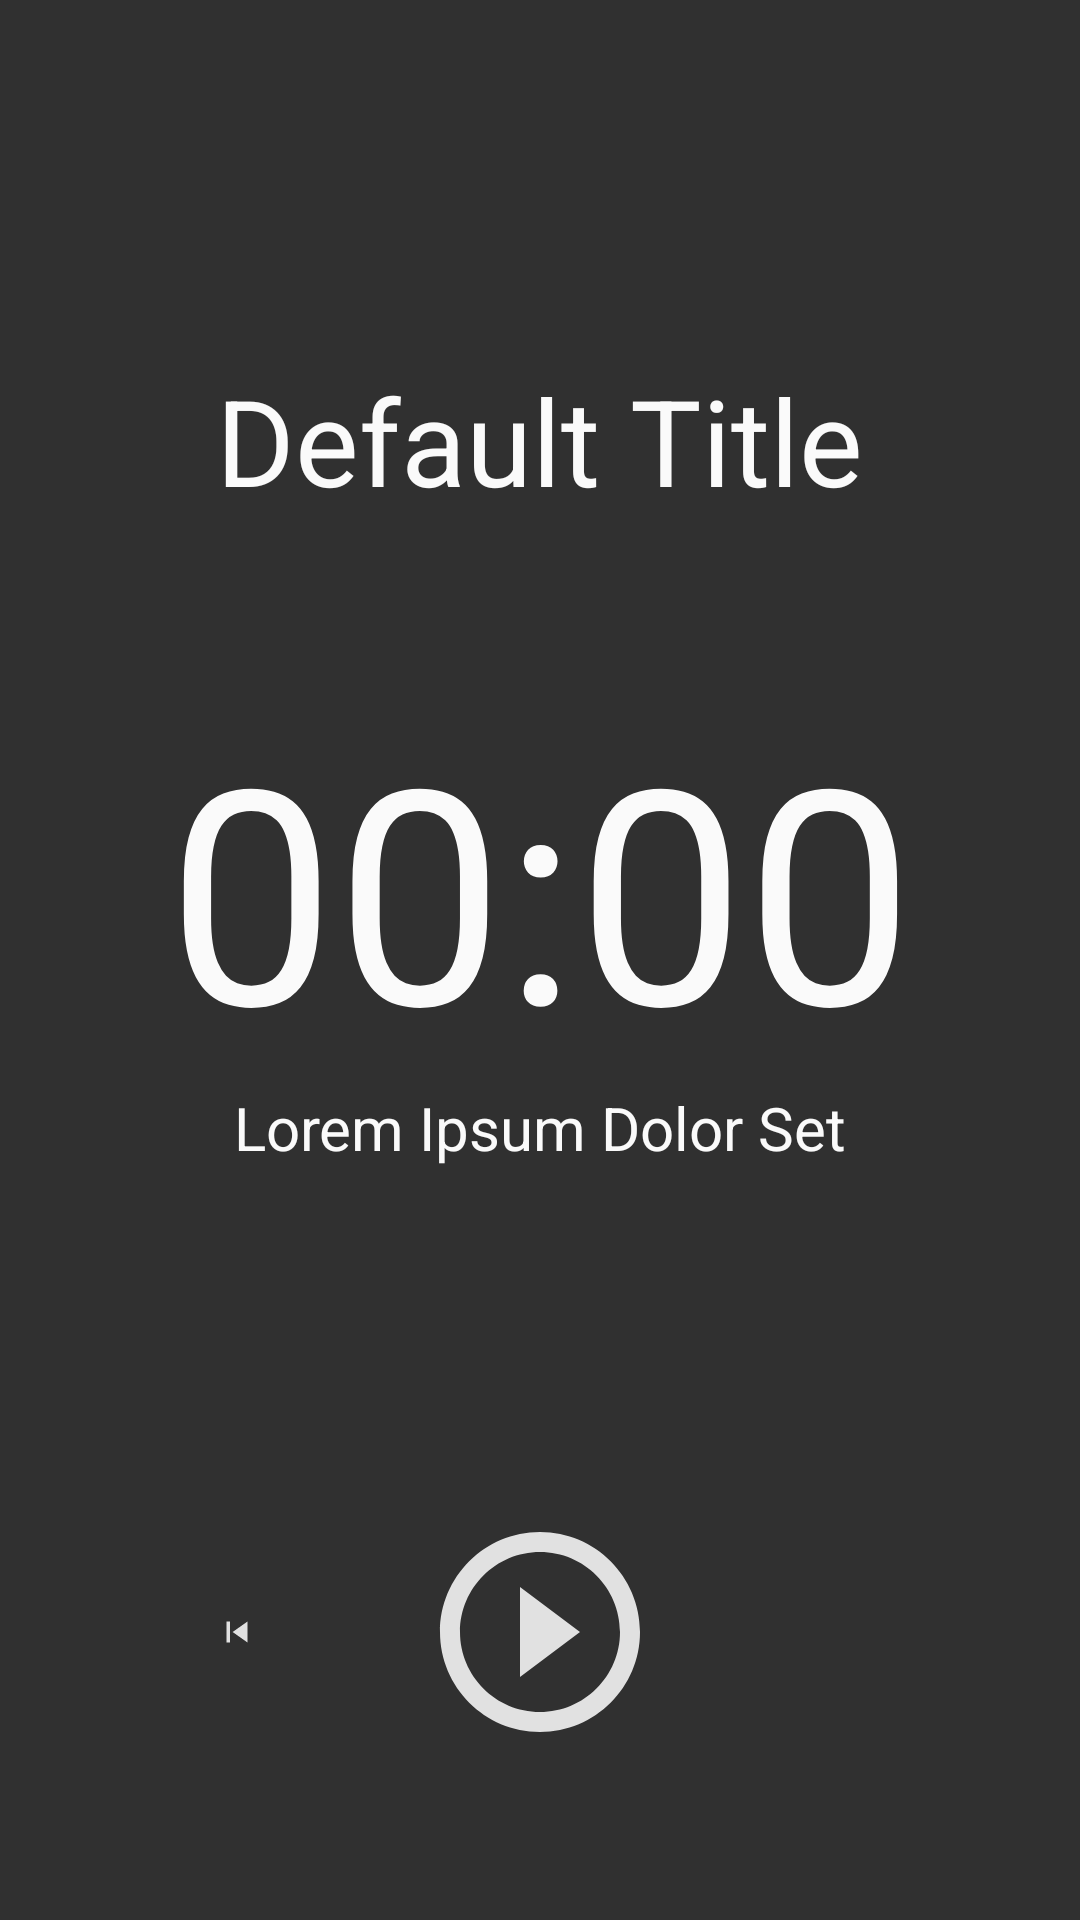

This screen was rendered from an Android layout file. Write that file and the resources it references.
<!-- AndroidManifest.xml: application theme AppTheme -->
<!-- res/layout/fragment_clock.xml -->
<RelativeLayout xmlns:android="http://schemas.android.com/apk/res/android"
    xmlns:tools="http://schemas.android.com/tools"
    android:layout_width="match_parent"
    android:layout_height="match_parent"
    android:orientation="vertical"
    tools:context="com.example.kloklin.fragments.ClockFragment">

    <TextView
        android:id="@+id/clock_title"
        android:layout_width="wrap_content"
        android:layout_height="wrap_content"
        android:layout_centerHorizontal="true"
        android:layout_marginTop="120dp"
        android:text="@string/default_title"
        android:elevation="2dp"
        android:textAppearance="@style/title_text" />

    <RelativeLayout
        android:id="@+id/clock_face_container"
        android:layout_width="match_parent"
        android:layout_height="wrap_content"
        android:layout_below="@id/clock_title"
        android:layout_marginTop="@dimen/action_bar"
        android:orientation="vertical">

        <TextView
            android:id="@+id/clock_face"
            android:layout_width="match_parent"
            android:layout_height="wrap_content"
            android:gravity="center"
            android:text="@string/default_time"
            android:elevation="2dp"
            android:textAppearance="@style/clockface_text" />

        <TextView
            android:id="@+id/action_text"
            android:layout_width="match_parent"
            android:layout_height="wrap_content"
            android:layout_below="@id/clock_face"
            android:gravity="center"
            android:text="@string/lorem_ipsum"
            android:elevation="2dp"
            android:textAppearance="@style/large_text" />

    </RelativeLayout>

    <RelativeLayout
        android:id="@+id/play_control_container"
        android:layout_width="match_parent"
        android:layout_height="100dp"
        android:layout_above="@id/bottom_container"
        android:layout_margin="@dimen/button_margin">

        <ImageButton
            android:id="@+id/play_button"
            style="?android:attr/borderlessButtonStyle"
            android:layout_width="wrap_content"
            android:layout_height="wrap_content"
            android:layout_centerHorizontal="true"
            android:contentDescription="@string/play_button"
            android:gravity="center"
            android:elevation="2dp"
            android:src="@drawable/big_play_button" />

        <ImageButton
            android:id="@+id/rewind_button"
            style="?android:attr/borderlessButtonStyle"
            android:layout_width="wrap_content"
            android:layout_height="wrap_content"
            android:layout_margin="@dimen/button_margin"
            android:layout_toStartOf="@id/play_button"
            android:contentDescription="@string/skip_back"
            android:gravity="center"
            android:elevation="2dp"
            android:src="@drawable/rewind_button" />

        <ImageButton
            android:id="@+id/fast_forward_button"
            style="?android:attr/borderlessButtonStyle"
            android:layout_width="wrap_content"
            android:layout_height="wrap_content"
            android:layout_margin="@dimen/button_margin"
            android:layout_toEndOf="@id/play_button"
            android:contentDescription="@string/skip_to_next"
            android:gravity="center"
            android:elevation="2dp"
            android:src="@drawable/fast_forward_button" />
    </RelativeLayout>

    <RelativeLayout
        android:id="@+id/bottom_container"
        android:layout_width="match_parent"
        android:layout_height="wrap_content"
        android:layout_alignParentBottom="true">
        <View
            android:id="@+id/the_bottom"
            android:layout_width="match_parent"
            android:layout_height="@dimen/activity_horizontal_margin" />
    </RelativeLayout>
</RelativeLayout>
<!-- resources referenced by this layout -->
<resources>
  <dimen name="action_bar">56dp</dimen>
  <dimen name="activity_horizontal_margin">16dp</dimen>
  <dimen name="button_margin">30dp</dimen>
  <!-- drawable big_play_button (drawable) -->
  <vector android:height="80dp" android:viewportHeight="24.0"
      android:viewportWidth="24.0" android:width="80dp" xmlns:android="http://schemas.android.com/apk/res/android">
      <path android:fillColor="#EEEEEEEE" android:pathData="M10,16.5l6,-4.5 -6,-4.5v9zM12,2C6.48,2 2,6.48 2,12s4.48,10 10,10 10,-4.48 10,-10S17.52,2 12,2zM12,20c-4.41,0 -8,-3.59 -8,-8s3.59,-8 8,-8 8,3.59 8,8 -3.59,8 -8,8z"/>
  </vector>
  <!-- drawable rewind_button (drawable) -->
  <vector android:height="50dp" android:viewportHeight="24.0"
      android:viewportWidth="24.0" android:width="50dp" xmlns:android="http://schemas.android.com/apk/res/android">
      <path android:fillColor="#EEEEEEEE" android:pathData="M6,6h2v12L6,18zM9.5,12l8.5,6L18,6z"/>
  </vector>
  <string name="default_time">00:00</string>
  <string name="default_title">Default Title</string>
  <string name="lorem_ipsum">Lorem Ipsum Dolor Set</string>
  <string name="play_button">play button</string>
  <string name="skip_back">skip back</string>
  <string name="skip_to_next">skip to next</string>
  <style name="clockface_text">
          <item name="android:textAlignment">center</item>
          <item name="android:textSize">100dp</item>
      </style>
  <style name="large_text">
          <item name="android:textSize">20sp</item>
      </style>
  <style name="title_text">
          <item name="android:textSize">40sp</item>
          <item name="android:textAlignment">center</item>
      </style>
  <style name="AppTheme" parent="android:Theme.Material">
          
          <item name="colorPrimary">@color/colorPrimary</item>
          <item name="colorPrimaryDark">@color/colorPrimaryDark</item>
          <item name="colorAccent">@color/colorAccent</item>
          <item name="android:textColor">@color/colorText</item>
          <item name="android:windowActionBar">false</item>
          <item name="android:windowNoTitle">true</item>
          
      </style>
  <color name="colorPrimary">#E0E0E0</color>
  <color name="colorPrimaryDark">#9E9E9E</color>
  <color name="colorAccent">#BDBDBD</color>
  <color name="colorText">#FAFAFA</color>
</resources>
